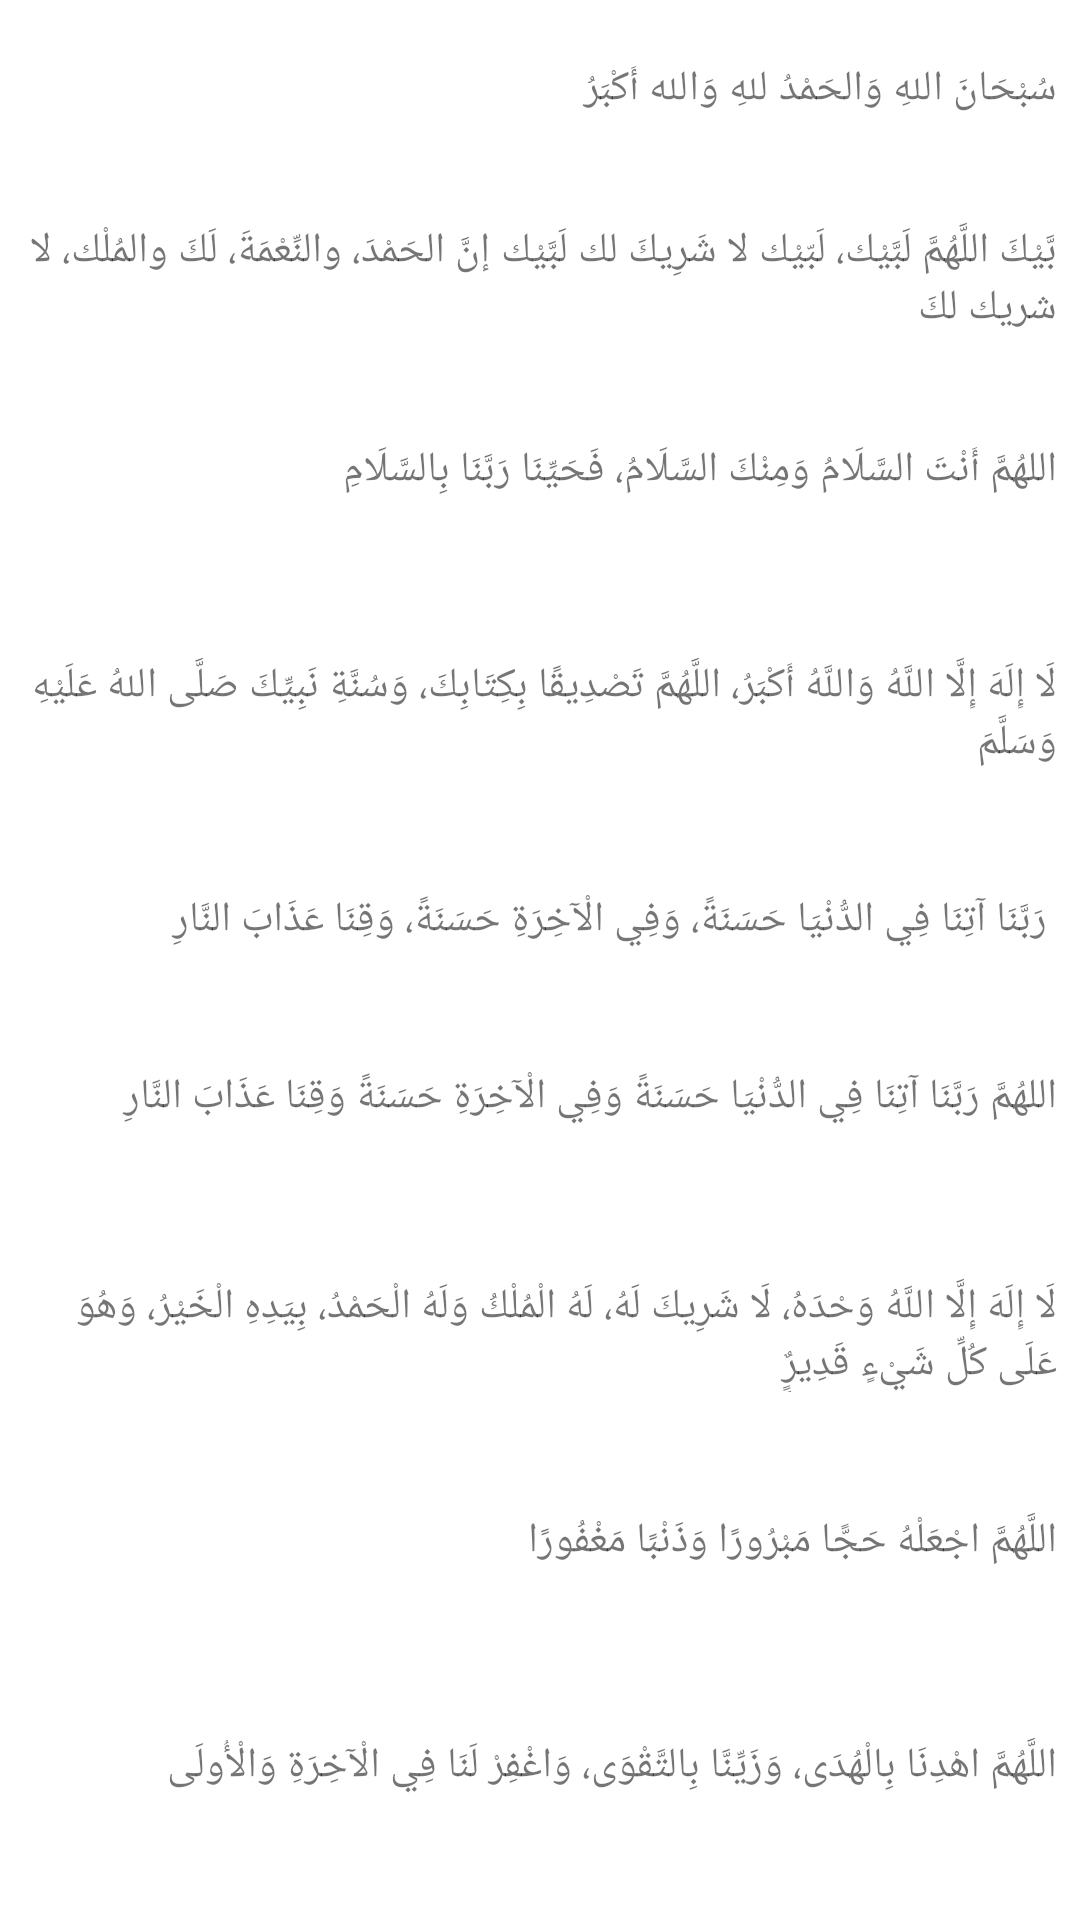

Reconstruct the res/layout file that produces this screen, plus the resources it refers to.
<!-- AndroidManifest.xml: application theme Theme.Sujood -->
<!-- res/layout/activity_main10.xml -->
<?xml version="1.0" encoding="utf-8"?>
<LinearLayout xmlns:android="http://schemas.android.com/apk/res/android"
    xmlns:app="http://schemas.android.com/apk/res-auto"
    xmlns:tools="http://schemas.android.com/tools"
    android:layout_width="match_parent"
    android:layout_height="match_parent"
    tools:context=".MainActivity10">




    <LinearLayout
        android:layout_width="match_parent"
        android:layout_height="750dp"
        android:orientation="vertical">


        <TextView
            android:layout_width="345dp"
            android:layout_height="wrap_content"
            android:layout_gravity="center_horizontal"
            android:layout_marginTop="20dp"

            android:layout_marginBottom="15dp"
            android:text="سُبْحَانَ اللهِ وَالحَمْدُ للهِ وَالله أَكْبَرُ"></TextView>


        <TextView
            android:layout_width="345dp"
            android:layout_height="wrap_content"
            android:layout_gravity="center_horizontal"
            android:layout_marginTop="20dp"

            android:layout_marginBottom="15dp"
            android:text="بَّيْكَ اللَّهُمَّ لَبَّيْك، لَبّيْك لا شَرِيكَ لك لَبَّيْك إنَّ الحَمْدَ، والنِّعْمَةَ، لَكَ والمُلْك، لا شريك لكَ"
            ></TextView>

        <TextView
            android:layout_width="345dp"
            android:layout_height="32dp"
            android:layout_gravity="center_horizontal"
            android:layout_marginTop="20dp"

            android:layout_marginBottom="20dp"
            android:text="اللهُمَّ أَنْتَ السَّلَامُ وَمِنْكَ السَّلَامُ، فَحَيِّنَا رَبَّنَا بِالسَّلَامِ"></TextView>

        <TextView
            android:layout_width="345dp"
            android:layout_height="wrap_content"
            android:layout_gravity="center_horizontal"
            android:layout_marginTop="20dp"

            android:layout_marginBottom="20dp"
            android:text="لَا إِلَهَ إِلَّا اللَّهُ وَاللَّهُ أَكْبَرُ، اللَّهُمَّ تَصْدِيقًا بِكِتَابِكَ، وَسُنَّةِ نَبِيِّكَ صَلَّى اللهُ عَلَيْهِ وَسَلَّمَ"></TextView>

        <TextView
            android:layout_width="345dp"
            android:layout_height="wrap_content"
            android:layout_gravity="center_horizontal"
            android:layout_marginTop="20dp"

            android:layout_marginBottom="20dp"
            android:text=" رَبَّنَا آتِنَا فِي الدُّنْيَا حَسَنَةً، وَفِي الْآخِرَةِ حَسَنَةً، وَقِنَا عَذَابَ النَّارِ"></TextView>

        <TextView
            android:layout_width="345dp"
            android:layout_height="30dp"
            android:layout_gravity="center_horizontal"
            android:layout_marginTop="20dp"

            android:layout_marginBottom="20dp"
            android:text="اللهُمَّ رَبَّنَا آتِنَا فِي الدُّنْيَا حَسَنَةً وَفِي الْآخِرَةِ حَسَنَةً وَقِنَا عَذَابَ النَّارِ"></TextView>


        <TextView
            android:layout_width="345dp"
            android:layout_height="wrap_content"
            android:layout_gravity="center_horizontal"
            android:layout_marginTop="20dp"

            android:layout_marginBottom="20dp"
            android:text="لَا إِلَهَ إِلَّا اللَّهُ وَحْدَهُ، لَا شَرِيكَ لَهُ، لَهُ الْمُلْكُ وَلَهُ الْحَمْدُ، بِيَدِهِ الْخَيْرُ، وَهُوَ عَلَى كُلِّ شَيْءٍ قَدِيرٌٍِ"></TextView>


        <TextView
            android:layout_width="345dp"
            android:layout_height="35dp"
            android:layout_gravity="center_horizontal"
            android:layout_marginTop="20dp"

            android:layout_marginBottom="20dp"
            android:text="اللَّهُمَّ اجْعَلْهُ حَجًّا مَبْرُورًا وَذَنْبًا مَغْفُورًا"></TextView>


        <TextView
            android:layout_width="345dp"
            android:layout_height="35dp"
            android:layout_gravity="center_horizontal"
            android:layout_marginTop="20dp"

            android:layout_marginBottom="20dp"
            android:text="اللَّهُمَّ اهْدِنَا بِالْهُدَى، وَزَيِّنَّا بِالتَّقْوَى، وَاغْفِرْ لَنَا فِي الْآخِرَةِ وَالْأُولَى"></TextView>

        <TextView
            android:layout_width="345dp"
            android:layout_height="35dp"
            android:layout_gravity="center_horizontal"
            android:layout_marginTop="20dp"

            android:layout_marginBottom="20dp"
            android:text="رَبِّ اغْفِرْ وَارْحَمْ إِنَّكَ أَنْتَ الْأَعَزُّ الْأَكْرَمَُّ"></TextView>


    </LinearLayout>
</LinearLayout>
<!-- resources referenced by this layout -->
<resources>
  <style name="Theme.Sujood" parent="Theme.MaterialComponents.DayNight.DarkActionBar">
          
  
          <item name="colorPrimary">@color/green200</item>
          <item name="colorPrimaryVariant">@color/green200</item>
          <item name="colorOnPrimary">@color/white</item>
  
          <item name="colorSecondary">@color/green200</item>
          <item name="colorSecondaryVariant">@color/green200</item>
          <item name="colorOnSecondary">@color/black</item>
  
          <item name="android:statusBarColor" tools:targetApi="l">?attr/colorPrimaryVariant</item>
      </style>
  <color name="green200">#A5D6A7</color>
  <color name="white">#FFFFFFFF</color>
  <color name="black">#FF000000</color>
</resources>
